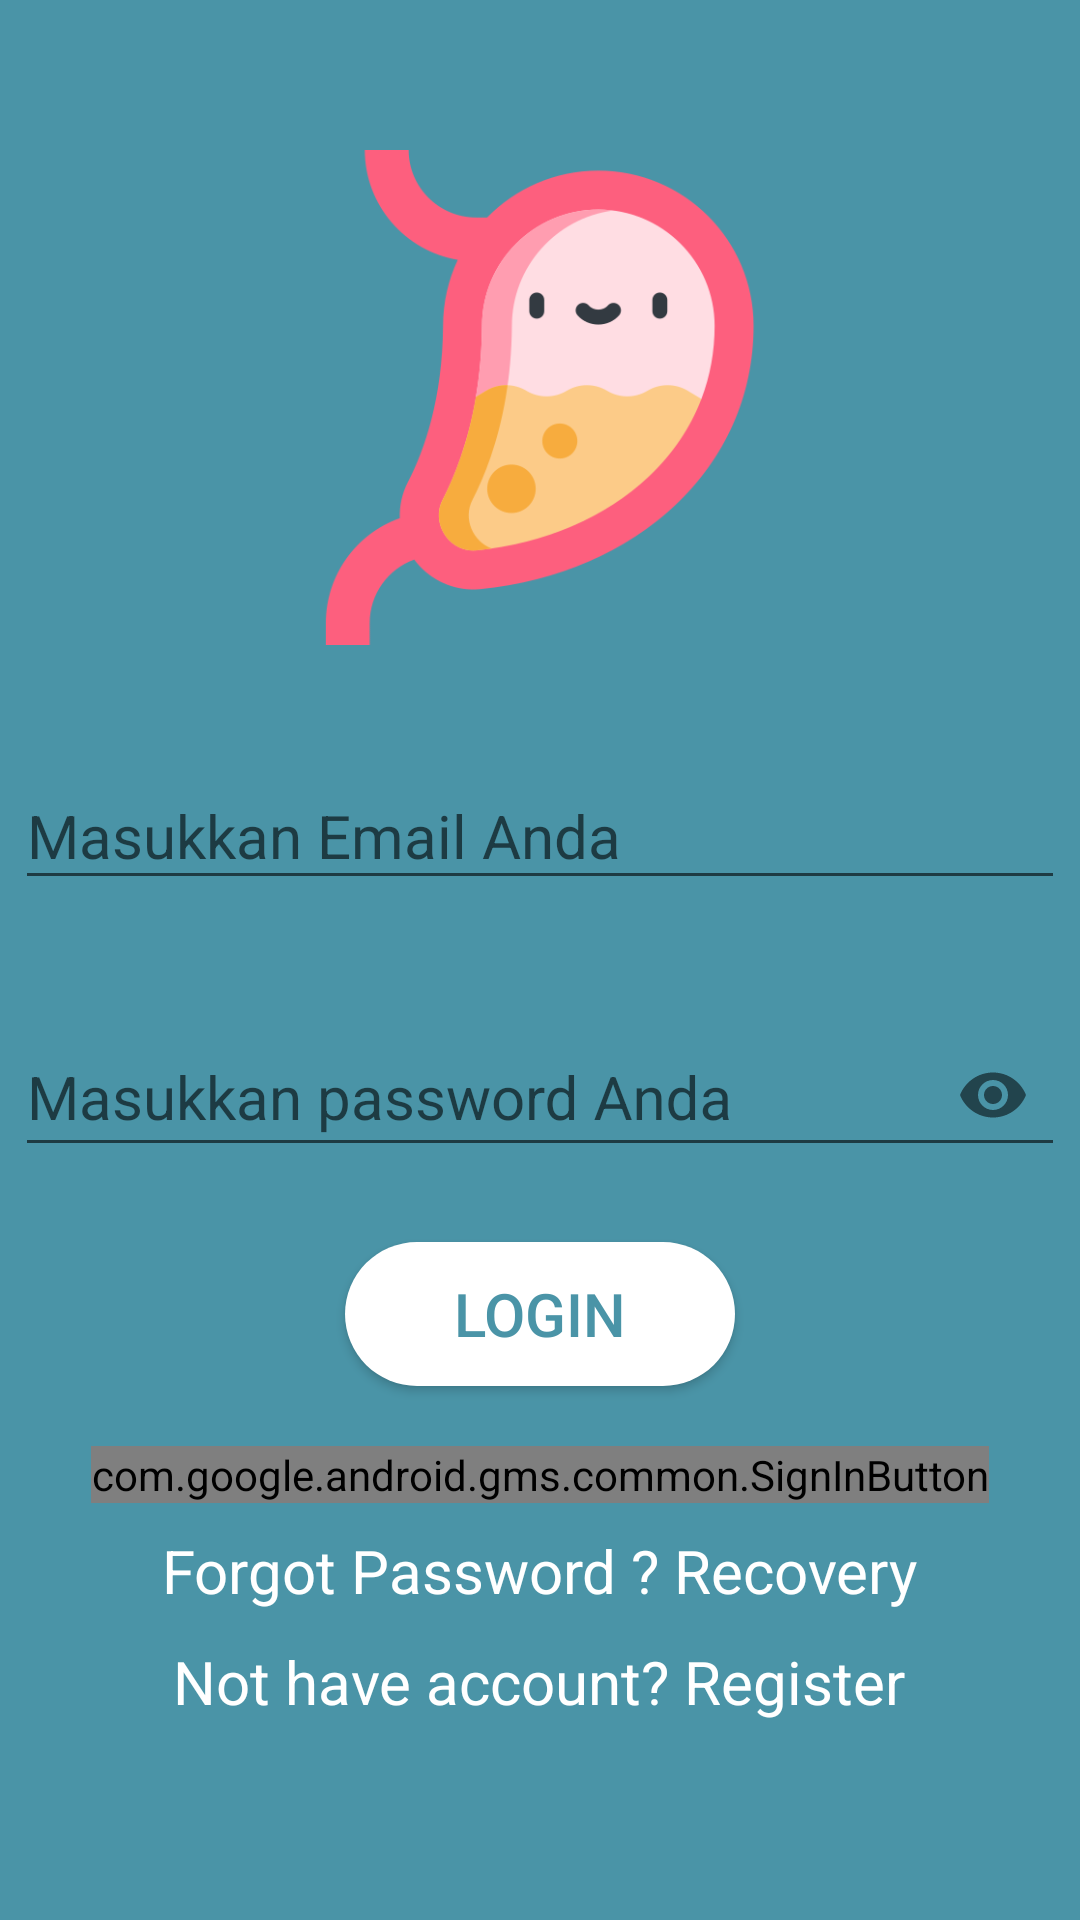

Write the Android layout XML for this screen, with the resource values it uses.
<!-- AndroidManifest.xml: application theme AppTheme -->
<!-- res/layout/activity_login.xml -->
<?xml version="1.0" encoding="utf-8"?>

<RelativeLayout xmlns:android="http://schemas.android.com/apk/res/android"
    xmlns:app="http://schemas.android.com/apk/res-auto"
    xmlns:tools="http://schemas.android.com/tools"
    android:layout_width="match_parent"
    android:layout_height="match_parent"
    android:background="@color/bgwarna"
    tools:context=".Login">

    <LinearLayout
        android:layout_width="match_parent"
        android:layout_height="match_parent"
        android:orientation="vertical">

        <LinearLayout
            android:layout_width="match_parent"
            android:layout_height="match_parent"
            android:orientation="vertical">

            <ImageView
            android:layout_gravity="center"

            android:id="@+id/imageView"
            android:layout_width="165dp"
            android:layout_height="165dp"
            android:layout_marginTop="50dp"
            app:srcCompat="@drawable/lambung" />

        <com.google.android.material.textfield.TextInputLayout
            android:layout_marginTop="30dp"
            android:layout_gravity="center"
            android:layout_width="wrap_content"
            android:layout_height="wrap_content"
            android:id="@+id/emailTIL">

        <EditText
            android:layout_gravity="center"
            android:textColor="@android:color/white"
            android:id="@+id/emailEt"
            android:layout_width="350dp"
            android:layout_height="match_parent"
            android:hint="@string/masukkan_email_anda"
            android:inputType="textEmailAddress"
            android:textSize="20sp"/>
    </com.google.android.material.textfield.TextInputLayout>

    <com.google.android.material.textfield.TextInputLayout
        android:layout_marginTop="30dp"
        android:layout_gravity="center"
        android:layout_width="wrap_content"
        android:layout_height="wrap_content"
        android:id="@+id/passwordTIL"
        android:layout_below="@id/emailTIL"
        app:passwordToggleEnabled="true">
        <EditText
            android:textSize="20sp"
            android:layout_gravity="center"
            android:textColor="@android:color/white"
            android:id="@+id/passwordEt"
            android:inputType="textPassword"
            android:hint="@string/masukkan_password_anda"
            android:layout_width="350dp"
            android:layout_height="match_parent"/>
    </com.google.android.material.textfield.TextInputLayout>

    //button login

    //Click to Regis

    <Button
        android:id="@+id/LoginBtn"
        style="@style/TextAppearance.AppCompat.Widget.Button.Colored"
        android:layout_width="130dp"
        android:layout_height="wrap_content"
        android:textColor="@color/bgwarna"
        android:layout_below="@id/passwordTIL"
        android:layout_marginTop="25dp"
        android:textSize="20sp"
        android:background="@drawable/button_background"
        android:text="@string/btlogin"
        android:layout_gravity="center"/>

            <com.google.android.gms.common.SignInButton
                android:layout_gravity="center"
                android:id="@+id/googleLoginBtn"
                android:layout_width="wrap_content"
                android:layout_height="wrap_content"
                android:layout_below="@id/recoveryPassTv"
                android:layout_centerHorizontal="true"
                android:layout_marginTop="20dp" />

    <TextView
        android:id="@+id/recoveryPassTv"
        android:layout_width="wrap_content"
        android:layout_height="wrap_content"
        android:layout_below="@id/LoginBtn"
        android:layout_marginTop="9dp"
        android:text="Forgot Password ? Recovery"
        android:textAlignment="center"
        android:textColor="@android:color/white"
        android:textSize="20sp"
        android:layout_gravity="center"/>

    <TextView
        android:id="@+id/have_accountTv"
        android:layout_width="273dp"
        android:layout_height="wrap_content"
        android:text="@string/not_have_account_register"
        android:textAlignment="center"
        android:textColor="@android:color/white"
        android:textSize="20dp"
        android:layout_gravity="center"
        android:layout_marginTop="10dp"/>
        </LinearLayout>
    </LinearLayout>
</RelativeLayout>
<!-- resources referenced by this layout -->
<resources>
  <color name="bgwarna">#4A94A7</color>
  <!-- drawable button_background (drawable) -->
  <shape xmlns:android="http://schemas.android.com/apk/res/android">
  <corners android:radius="50dp"/>
  <gradient android:startColor="@android:color/white"
      android:endColor="@android:color/white"/>
  </shape>
  <!-- drawable lambung: png bitmap (drawable, 26611 bytes) -->
  <string name="btlogin">Login</string>
  <string name="masukkan_email_anda">Masukkan Email Anda</string>
  <string name="masukkan_password_anda">Masukkan password Anda</string>
  <string name="not_have_account_register">Not have account? Register</string>
  <style name="AppTheme" parent="Theme.AppCompat.Light.DarkActionBar">
          
          <item name="colorPrimary">#2354B3</item>
          <item name="colorPrimaryDark">#000</item>
          <item name="colorAccent">#2354B3</item>
      </style>
</resources>
